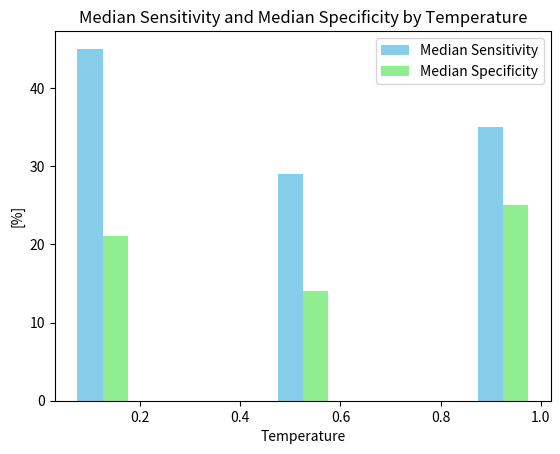

Generate this figure with matplotlib:
import matplotlib.pyplot as plt
import numpy as np

# Data preparation
temperatures = np.array([0.1, 0.5, 0.9])
data = {
    "medianSensitivity": np.array([45, 29, 35]),
    "medianSpecifity": np.array([21, 14, 25]),
   
}
WIDTH=0.05
plt.figure()
plt.bar(temperatures, data['medianSensitivity'], color='skyblue', label='Median Sensitivity',width=WIDTH)
plt.bar(temperatures+WIDTH, data['medianSpecifity'], color='lightgreen', label='Median Specificity',width=WIDTH)
plt.xlabel('Temperature')
plt.ylabel('[%]')
plt.legend()
plt.title('Median Sensitivity and Median Specificity by Temperature')
plt.show()





